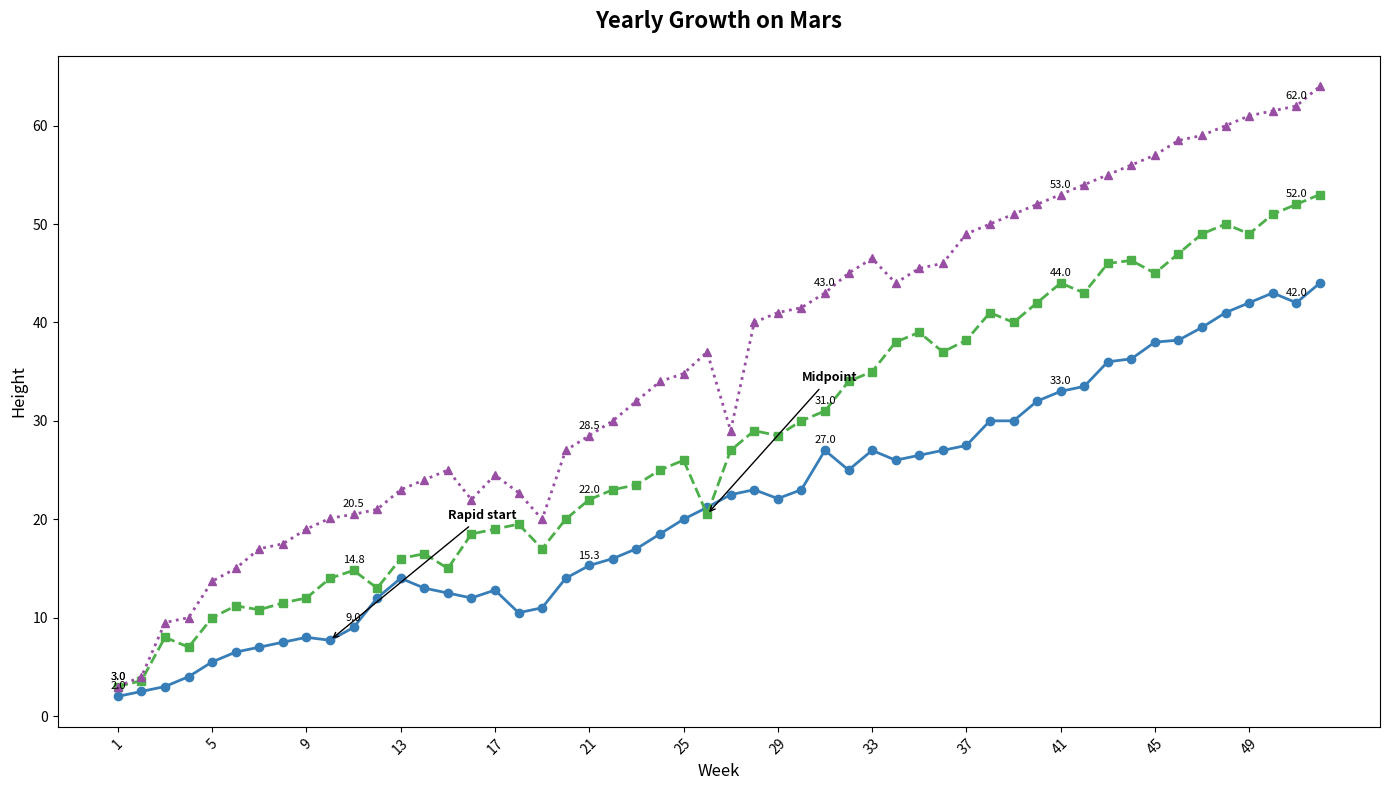

Write the Python code that produced this figure.
import matplotlib.pyplot as plt
import numpy as np

weeks = np.arange(1, 53)

species_1_growth = np.array([2, 2.5, 3, 4, 5.5, 6.5, 7, 7.5, 8, 7.7, 9, 12, 14, 13, 12.5, 12, 12.8, 10.5, 11, 14, 15.3, 16, 17, 18.5, 20, 21.2, 22.5, 23, 22.1, 23, 27, 25, 27, 26, 26.5, 27, 27.5, 30, 30, 32, 33, 33.5, 36, 36.3, 38, 38.2, 39.5, 41, 42, 43, 42, 44])
species_2_growth = np.array([3, 3.6, 8, 7, 10, 11.2, 10.8, 11.5, 12, 14, 14.8, 13, 16, 16.5, 15, 18.5, 19, 19.5, 17, 20, 22, 23, 23.5, 25, 26, 20.5, 27, 29, 28.5, 30, 31, 34, 35, 38, 39, 37, 38.2, 41, 40, 42, 44, 43, 46, 46.3, 45, 47, 49, 50, 49, 51, 52, 53])
species_3_growth = np.array([3, 4, 9.5, 10, 13.7, 15, 17, 17.5, 19, 20.1, 20.5, 21, 23, 24, 25, 22, 24.5, 22.7, 20, 27, 28.5, 30, 32, 34, 34.8, 37, 29, 40, 41, 41.5, 43, 45, 46.5, 44, 45.5, 46, 49, 50, 51, 52, 53, 54, 55, 56, 57, 58.5, 59, 60, 61, 61.5, 62, 64])

fig, ax = plt.subplots(figsize=(14, 8))

ax.plot(weeks, species_1_growth, marker='o', linestyle='-', color='#377eb8', linewidth=2)
ax.plot(weeks, species_2_growth, marker='s', linestyle='--', color='#4daf4a', linewidth=2)
ax.plot(weeks, species_3_growth, marker='^', linestyle=':', color='#984ea3', linewidth=2)

ax.annotate('Rapid start', xy=(10, species_1_growth[9]), xytext=(15, 20),
            arrowprops=dict(facecolor='black', arrowstyle='->'), fontsize=9, fontweight='bold')
ax.annotate('Midpoint', xy=(26, species_2_growth[25]), xytext=(30, 34),
            arrowprops=dict(facecolor='black', arrowstyle='->'), fontsize=9, fontweight='bold')

for i, week in enumerate(weeks):
    if i % 10 == 0:
        ax.text(week, species_1_growth[i] + 0.5, f'{species_1_growth[i]:.1f}', fontsize=8, ha='center', va='bottom')
        ax.text(week, species_2_growth[i] + 0.5, f'{species_2_growth[i]:.1f}', fontsize=8, ha='center', va='bottom')
        ax.text(week, species_3_growth[i] + 0.5, f'{species_3_growth[i]:.1f}', fontsize=8, ha='center', va='bottom')

plt.title("Yearly Growth on Mars", fontsize=16, fontweight='bold', pad=20)
ax.set_xlabel('Week', fontsize=12)
ax.set_ylabel('Height', fontsize=12)
plt.xticks(weeks[::4], rotation=45)
plt.tight_layout()

plt.show()
